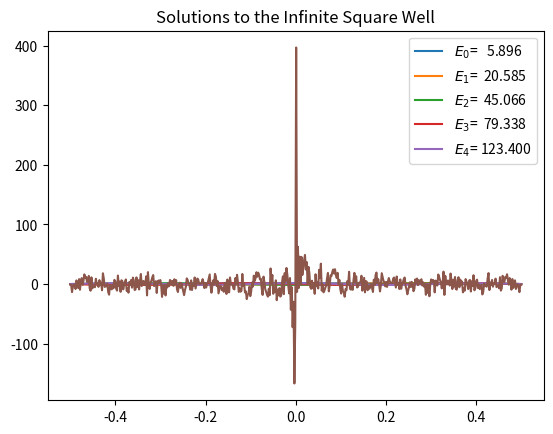

Python code for this plot:
"""
离散化数值方法求解薛定谔方程
"""

import numpy as np
import matplotlib.pyplot as plt


def hamiltonian_matrix(m, N, step, V):
	"""
	the matrization of Hamiltonian
	$$
	\hbar=\frac{\bbar}{2m}\frac{d^2}{dx^2} + V
	$$
	:return:
	"""
	hbar = 6.62607015e-34 / np.pi
	hbar = 1
	sodm = np.diag(np.ones(N) * -2, 0) + np.diag(np.ones(N - 1), 1) + np.diag(np.ones(N - 1), -1)
	sodm = - sodm * hbar * hbar / (2 * m * step * step)
	assert sodm.shape == V.shape
	H = sodm + V
	return H


def run():
	N = 128
	a = np.pi
	x = np.linspace(0, 2*np.pi, N)

	h = x[1] - x[0]  # 步长
	y = np.sin(x)

	# first order derivative matrix
	fodm = np.diag(-1*np.ones(N), 0) + np.diag(np.ones(N-1), 1)
	fodm = fodm/h

	yp = fodm.dot(y)  # 一阶导数
	print(fodm, fodm.shape, y.shape, yp.shape, i)

	# second order derivative matrix
	sodm = np.diag(np.ones(N)*-2, 0) + np.diag(np.ones(N-1), 1) + np.diag(np.ones(N-1), -1)
	sodm = sodm/(h*h)

	ypp = sodm.dot(y)

	print(ypp, ypp.shape)

	# plt.figure(figsize=(10, 7))
	plt.plot(x, y)
	plt.plot(x[:-1], yp[:-1])
	plt.plot(x[1:-1], ypp[1:-1])
	plt.show()


def run2():
	m = 1
	a = 1.0
	N = 512

	x = np.linspace(-a/2, a/2, N)
	step = x[1] - x[0]

	V = np.zeros_like(x)
	V = np.ones_like(x)

	H = hamiltonian_matrix(m, N, step, np.diag(V))
	E, psiT = np.linalg.eigh(H)
	psi = np.transpose(psiT)

	print(E.shape, psi.shape)  # (N, ) (N, N)
	print(psi)

	for i in range(5):
		# print(psi[i], psi[i].shape, psi[i][N-10])
		# exit()
		if psi[i][N-10] < 0:
			plt.plot(x, -psi[i] / np.sqrt(step), label="$E_{}$={:>8.3f}".format(i, E[i]))
		else:
			plt.plot(x, psi[i] / np.sqrt(step), label="$E_{}$={:>8.3f}".format(i, E[i]))
		plt.title("Solutions to the Infinite Square Well")

	plt.legend()
	# plt.savefig("Infinite_Square_Well_WaveFunctions.pdf")
	# plt.show()

	sum = np.sum(psi/np.sqrt(step), axis=0)
	plt.plot(x, sum)
	print(sum.shape, sum)
	plt.show()


if __name__ == '__main__':
	# run()
	run2()
